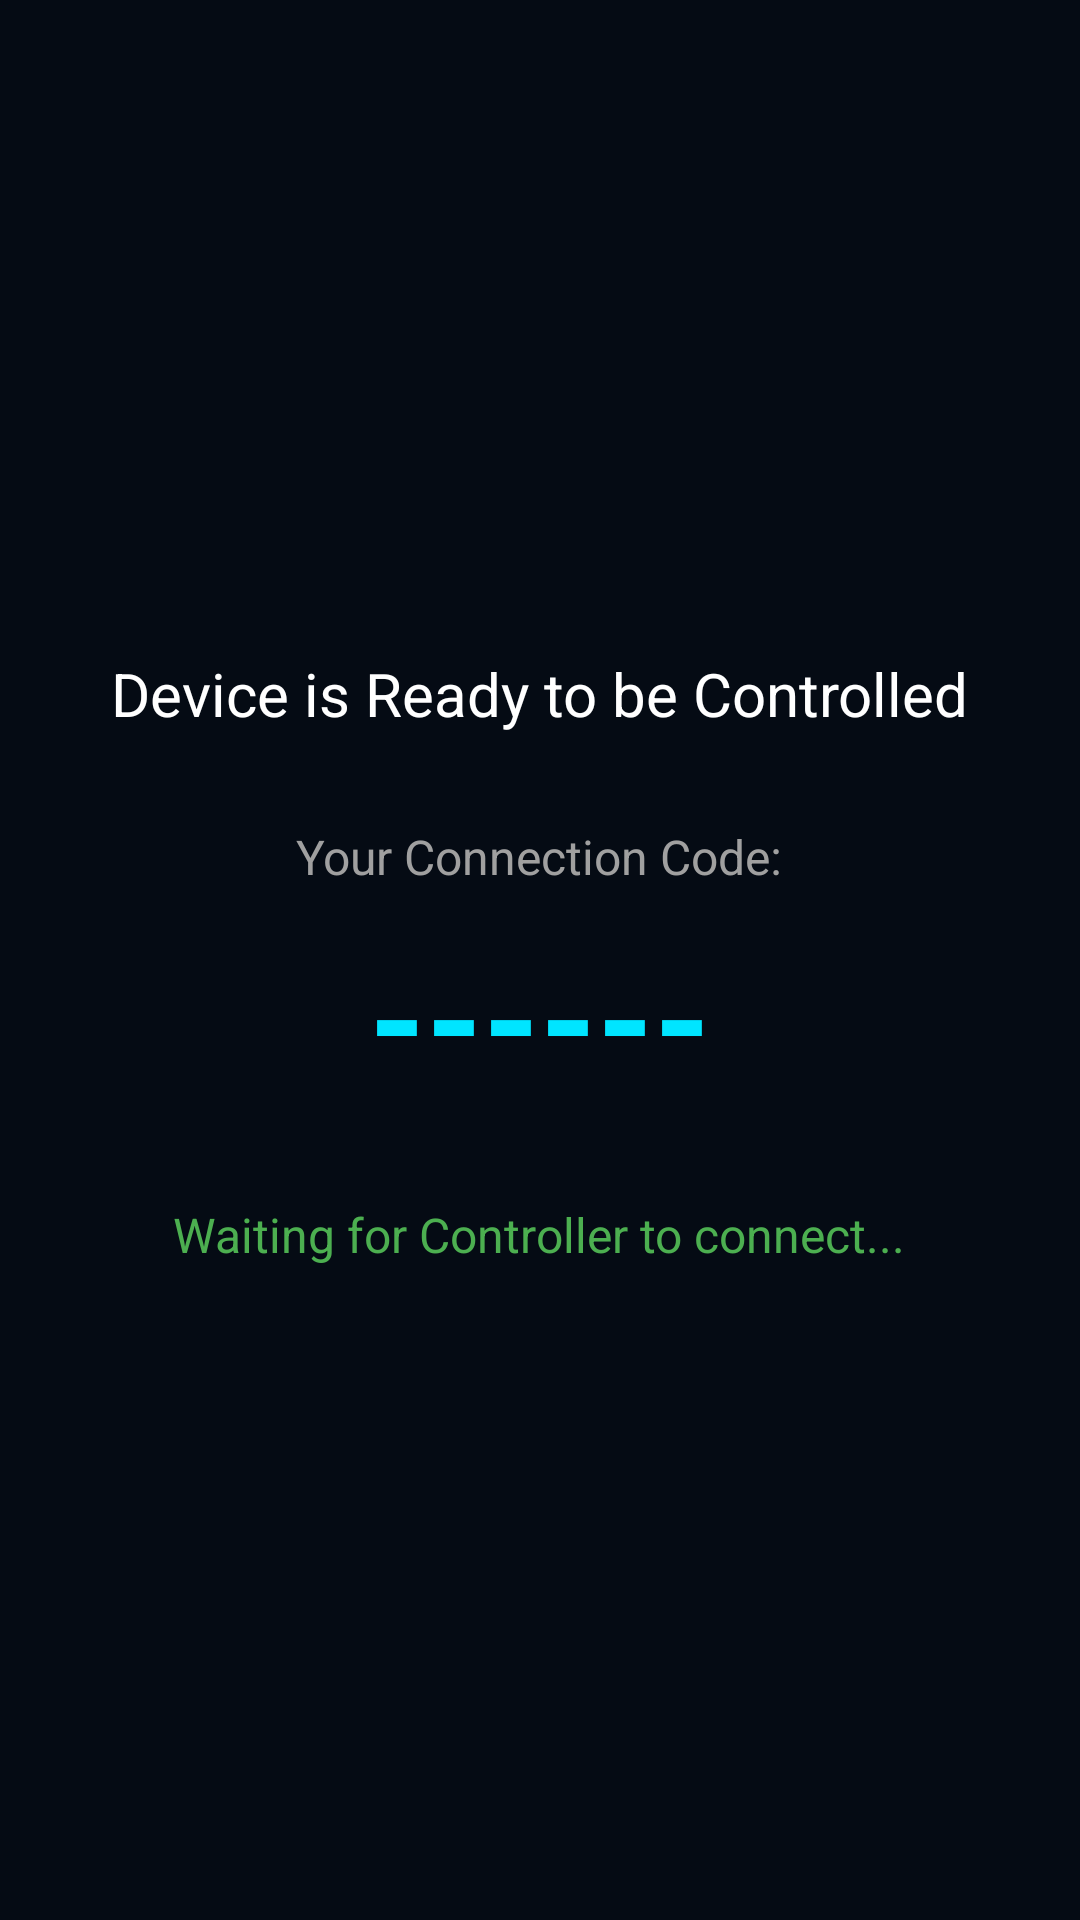

The Android layout XML behind this screen, and the referenced resources:
<!-- AndroidManifest.xml: application theme Theme.AppCompat.DayNight.NoActionBar -->
<!-- res/layout/activity_controlled.xml -->
<?xml version="1.0" encoding="utf-8"?>
<LinearLayout xmlns:android="http://schemas.android.com/apk/res/android"
    android:layout_width="match_parent"
    android:layout_height="match_parent"
    android:orientation="vertical"
    android:background="#050B14"
    android:gravity="center"
    android:padding="24dp">

    <TextView
        android:layout_width="wrap_content"
        android:layout_height="wrap_content"
        android:text="Device is Ready to be Controlled"
        android:textColor="#FFFFFF"
        android:textSize="20sp"
        android:layout_marginBottom="30dp"/>

    <TextView
        android:layout_width="wrap_content"
        android:layout_height="wrap_content"
        android:text="Your Connection Code:"
        android:textColor="#A0A0A0"
        android:textSize="16sp" />

    <TextView
        android:id="@+id/tvRoomCode"
        android:layout_width="wrap_content"
        android:layout_height="wrap_content"
        android:text="------"
        android:textColor="#00E5FF"
        android:textSize="48sp"
        android:textStyle="bold"
        android:layout_marginTop="10dp"
        android:layout_marginBottom="30dp"/>

    <TextView
        android:id="@+id/tvStatus"
        android:layout_width="wrap_content"
        android:layout_height="wrap_content"
        android:text="Waiting for Controller to connect..."
        android:textColor="#4CAF50"
        android:textSize="16sp" />
</LinearLayout>
<!-- resources referenced by this layout -->
<resources>
  <style name="Theme.AppCompat.DayNight.NoActionBar" parent="Theme.MaterialComponents.DayNight.NoActionBar">
          <item name="colorPrimary">#1E88E5</item>
          <item name="colorPrimaryVariant">#1565C0</item>
          <item name="colorOnPrimary">#FFFFFF</item>
      </style>
</resources>
